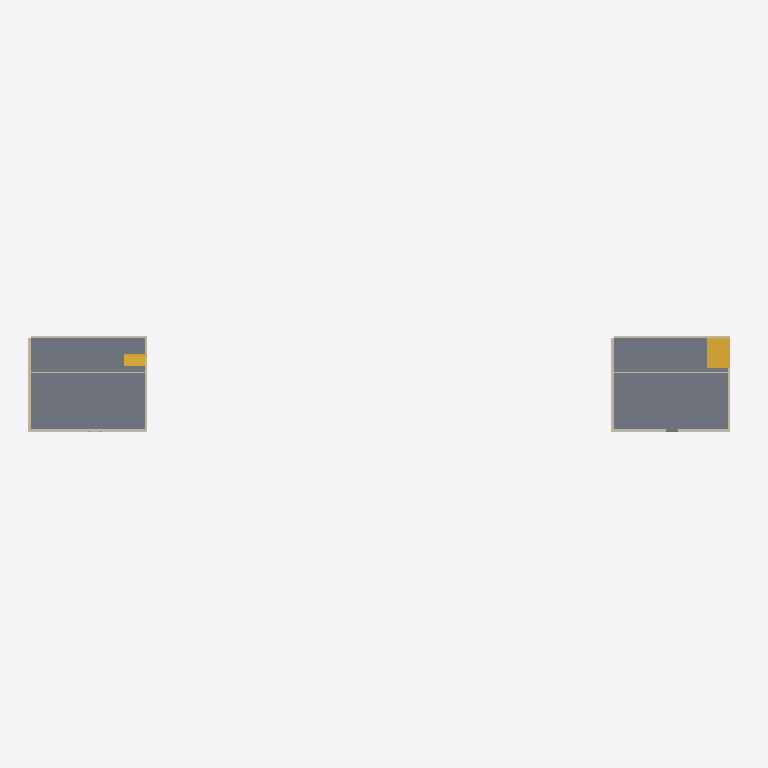
Plan cut of the same IFC building model at storey 'Ground Floor' (level 0.00 m, cut at 1.40 m), seen from above with north up, elements coloured by IFC class: 10 walls (beige), 2 slabs (grey), 1 stair flight (yellow), 1 stair (yellow). Cut surfaces are drawn darker.
Extent 61.0 m × 8.2 m × 6.2 m (x, y, z). Storeys (2): Ground Floor at 0.00 m; First Floor at 3.00 m. Elements (99): 53 IfcWall, 27 IfcWindow, 8 IfcSlab, 4 IfcDoor, 4 IfcRoof, 2 IfcStair, 1 IfcStairFlight.

HEADER;
FILE_DESCRIPTION(('ViewDefinition[DesignTransferView]'),'2;1');
FILE_NAME('golden_mixed_use.ifc','2026-03-10T09:53:44+08:00',(''),(''),'IfcOpenShell 0.8.4.post1','Bonsai 0.8.4','Nobody');
FILE_SCHEMA(('IFC4'));
ENDSEC;
DATA;
#1=IFCPROJECT('1mBxOef6D7mgxOBuqL4sku',$,'Mixed-Use Building',$,$,$,$,(#10,#15),#5);
#17=IFCSITE('3hejLSEmD6sx$v2o7ZYAK6',$,'Site',$,$,$,$,$,$,$,$,$,$,$);
#18=IFCBUILDING('2x9MmdgIDBAQrhi_iXa3JD',$,'Mixed-Use Building A',$,$,$,$,$,$,$,$,$);
#19=IFCBUILDINGSTOREY('0$7AGm$xv9096HWMqtMHYw',$,'Ground Floor',$,$,$,$,$,$,0.0);
#20=IFCBUILDINGSTOREY('09KfPH7GD0w9o5fc11nmwL',$,'First Floor',$,$,$,$,$,$,3.0);
#1389=IFCSLAB('3p32laWHD7u8Jg2ufvEM07',$,'GF_Slab',$,$,#1401,#1396,$,$);
#478=IFCSLAB('3YnudaAOH2XvDdIq5atI4F',$,'GF_Slab',$,$,#493,#485,$,$);
#494=IFCSTAIRFLIGHT('0cD3STu_D6YPVrdc3u_Hrf',$,'GF_Stairs',$,$,#509,#504,$,$,$,$,$,$);
#1209=IFCWALL('1HylzLEFb9$gFURELdWYKA',$,'GF_South',$,$,#1228,#1220,$,$);
#24=IFCWALL('2tCcypCsXCtQy5Fqw04TF0',$,'GF_South',$,$,#47,#39,$,$);
#94=IFCWALL('2MK1cDr6nDpR2AwqBYNXxt',$,'GF_West',$,$,#116,#108,$,$);
#1269=IFCWALL('06gT56$k125RyLUAUZFPmI',$,'GF_West',$,$,#1288,#1280,$,$);
#2663=IFCSTAIR('0UiqCNEdP5jQXfxJ9ntYTU',$,'GF_Stairs',$,$,#2774,#2769,$,.STRAIGHT_RUN_STAIR.);
#71=IFCWALL('3L7WU5muf6bfsczXxXRZ6c',$,'GF_North',$,$,#93,#85,$,$);
#1249=IFCWALL('0Sggyjcvn1wOj4_eVheCy6',$,'GF_North',$,$,#1268,#1260,$,$);
#1229=IFCWALL('1NOCFjh9v2KwtS2n7uc8fM',$,'GF_East',$,$,#1248,#1240,$,$);
#48=IFCWALL('2joJ8Ct6n0zhPvHU7DZfVb',$,'GF_East',$,$,#70,#62,$,$);
#117=IFCWALL('3m4FMRbsDESAtN$nEuAoV0',$,'GF_Kitchen_Partition',$,$,#139,#131,$,$);
#1289=IFCWALL('0pRGFXVAb2FRSGOpgrk3Vu',$,'GF_Kitchen_Partition',$,$,#1308,#1300,$,$);
ENDSEC;
